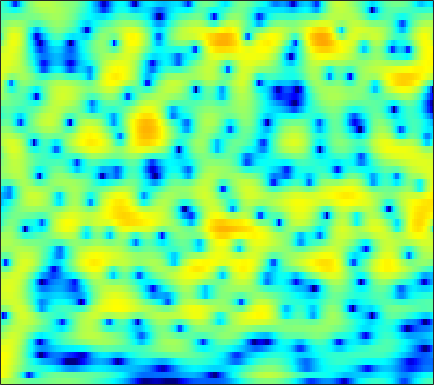

Values plotted in this chart, from the file beside it:
2.2732, 2.1805, 2.002, 1.7634, 1.5484, 1.2169, 0.84149, 0.53924, 0.12445, -0.29221, -0.6889, -0.96205, -1.2757, -1.5089, -1.6302, -1.7044, -1.6886, -1.6251, -1.4858, -1.3036, -1.0968, -0.93546, -0.72332, -0.52143
5.825, 5.5, 4.944, 4.238, 3.598, 2.579, 1.342, 0.2392, -1.525, -3.74, -6.627, -9.484, -14.72, -17.95, -14.43, -10.14, -7.327, -5.821, -4.324, -3.229, -2.424, -1.964, -1.503, -1.183
5.918, 5.637, 5.168, 4.589, 4.086, 3.333, 2.495, 1.821, 0.8836, -0.06481, -0.9797, -1.617, -2.367, -2.982, -3.352, -3.745, -4.059, -4.261, -4.515, -4.78, -5.076, -5.327, -5.72, -6.179
6.103, 5.887, 5.508, 5.027, 4.599, 3.942, 3.19, 2.566, 1.659, 0.6746, -0.3816, -1.215, -2.381, -3.597, -4.535, -5.8, -7.051, -7.934, -8.976, -9.82, -10.45, -10.82, -11.26, -11.72
6.061, 5.956, 5.709, 5.334, 4.966, 4.355, 3.604, 2.943, 1.93, 0.7522, -0.6082, -1.765, -3.513, -5.561, -7.351, -10.22, -13.97, -17.91, -27.69, -29.28, -20.25, -17.31, -15.01, -13.7
5.09, 5.209, 5.225, 5.074, 4.852, 4.402, 3.775, 3.185, 2.236, 1.095, -0.2408, -1.364, -3.008, -4.789, -6.182, -8.03, -9.725, -10.78, -11.73, -12.09, -11.87, -11.44, -10.68, -9.887
3.572, 4.004, 4.402, 4.592, 4.601, 4.431, 4.051, 3.626, 2.864, 1.865, 0.6187, -0.489, -2.236, -4.362, -6.264, -9.359, -13.44, -17.57, -22.54, -18.12, -13.78, -11.57, -9.371, -7.692
1.194, 1.932, 2.712, 3.271, 3.552, 3.743, 3.725, 3.578, 3.205, 2.632, 1.854, 1.132, -0.008453, -1.33, -2.421, -3.94, -5.382, -6.279, -7.002, -7.081, -6.643, -6.194, -5.585, -5.026
-1.11, -0.3149, 0.6121, 1.39, 1.881, 2.413, 2.793, 2.978, 3.077, 3.012, 2.783, 2.517, 2.053, 1.487, 1.003, 0.3088, -0.3899, -0.8833, -1.492, -2.066, -2.618, -3.04, -3.626, -4.331
-3.763, -3.465, -2.699, -1.581, -0.6345, 0.5902, 1.658, 2.302, 2.938, 3.326, 3.478, 3.457, 3.268, 2.924, 2.58, 2.038, 1.427, 0.9358, 0.2509, -0.4921, -1.302, -1.938, -2.863, -4.024
-10.74, -19.4, -15.11, -6.752, -3.431, -0.4954, 1.465, 2.501, 3.429, 3.937, 4.094, 4.012, 3.653, 3.065, 2.508, 1.658, 0.7025, -0.0228, -0.8966, -1.601, -2.124, -2.434, -2.756, -3.02
0.2207, 0.1351, 0.4187, 1.09, 1.736, 2.626, 3.369, 3.76, 4.039, 4.02, 3.694, 3.248, 2.35, 1.089, -0.1229, -2.152, -4.741, -7.082, -10.34, -11.62, -9.931, -8.272, -6.581, -5.338
3.1, 3.253, 3.449, 3.635, 3.762, 3.868, 3.864, 3.76, 3.475, 2.989, 2.268, 1.561, 0.3815, -1.121, -2.489, -4.586, -7.005, -9.024, -11.45, -12.38, -11.55, -10.4, -8.866, -7.712
3.652, 3.892, 4.114, 4.238, 4.255, 4.157, 3.917, 3.642, 3.13, 2.43, 1.535, 0.7376, -0.4708, -1.846, -2.965, -4.519, -6.06, -7.122, -8.259, -8.964, -9.366, -9.51, -9.38, -9.017
3.851, 4.147, 4.423, 4.557, 4.561, 4.437, 4.163, 3.848, 3.257, 2.475, 1.482, 0.5833, -0.8185, -2.434, -3.823, -5.915, -8.139, -9.816, -11.84, -13.06, -13.17, -12.8, -12.16, -11.49
3.651, 3.947, 4.246, 4.426, 4.486, 4.464, 4.295, 4.056, 3.575, 2.886, 1.958, 1.077, -0.3817, -2.201, -3.84, -6.519, -10.03, -13.55, -20.65, -27.61, -20.75, -17.47, -14.9, -13.61
2.479, 2.675, 2.933, 3.222, 3.455, 3.741, 3.938, 3.998, 3.93, 3.633, 3.082, 2.498, 1.459, 0.1154, -1.059, -2.889, -4.957, -6.537, -8.659, -10.38, -11.68, -12.72, -14.02, -15.15
-0.8901, -1.399, -1.681, -1.075, -0.1329, 1.278, 2.556, 3.316, 4.024, 4.379, 4.407, 4.239, 3.761, 2.998, 2.269, 1.123, -0.194, -1.298, -2.984, -4.78, -6.747, -8.64, -11.67, -15.63
-5.193, -8.556, -17.15, -11.31, -6.057, -1.949, 0.6474, 2.011, 3.258, 4.031, 4.429, 4.503, 4.374, 3.999, 3.552, 2.798, 1.837, 1.008, -0.2111, -1.654, -3.152, -4.303, -5.968, -7.428
-1.041, -1.406, -1.599, -1.238, -0.652, 0.3176, 1.321, 1.973, 2.658, 3.14, 3.411, 3.473, 3.387, 3.151, 2.861, 2.324, 1.628, 1.036, 0.1272, -0.9966, -2.229, -3.214, -4.775, -6.492
1.465, 1.405, 1.399, 1.469, 1.558, 1.739, 1.929, 2.04, 2.162, 2.214, 2.192, 2.142, 1.999, 1.781, 1.585, 1.242, 0.8302, 0.4316, -0.1841, -0.8778, -1.81, -2.591, -3.791, -5.367
2.182, 2.154, 2.115, 2.044, 1.962, 1.814, 1.565, 1.343, 1.006, 0.6302, 0.2729, 0.06302, -0.1314, -0.2743, -0.3349, -0.3848, -0.4368, -0.5363, -0.7003, -0.8505, -1.119, -1.36, -1.687, -2.105
1.25, 1.458, 1.654, 1.698, 1.606, 1.238, 0.591, -0.07274, -1.229, -2.551, -3.821, -4.494, -4.675, -4.229, -3.768, -3.164, -2.756, -2.466, -2.157, -1.88, -1.366, -0.9724, -0.4223, 0.1865
-2.038, -0.8771, 0.1999, 0.7749, 0.8772, 0.5855, -0.2034, -1.245, -3.348, -6.718, -12.83, -25.28, -16.29, -9.818, -7.58, -6.247, -6.031, -6.359, -7.017, -7.014, -5.553, -3.814, -1.564, 0.3552
-4.114, -2.719, -1.353, -0.4882, -0.1434, -0.01286, -0.3063, -0.7834, -1.711, -2.968, -4.168, -4.874, -5.122, -5.026, -4.943, -5.262, -6.278, -7.972, -11.39, -14.91, -9.973, -6.391, -2.784, -0.227
-4.358, -3.631, -2.711, -1.909, -1.411, -0.9075, -0.6276, -0.5067, -0.5012, -0.5952, -0.7321, -0.8548, -1.031, -1.189, -1.374, -1.672, -2.064, -2.393, -2.683, -2.641, -2.192, -1.57, -0.6186, 0.3267
-6.756, -5.822, -4.668, -3.636, -2.91, -2.056, -1.266, -0.7526, -0.1668, 0.3412, 0.7085, 0.9457, 1.139, 1.263, 1.294, 1.263, 1.146, 1.083, 0.895, 0.7904, 0.6249, 0.5298, 0.3898, 0.1858
-9.593, -8.425, -7.208, -6.129, -5.294, -4.071, -2.702, -1.707, -0.4449, 0.6263, 1.515, 2.04, 2.6, 2.953, 3.13, 3.225, 3.2, 3.087, 2.851, 2.446, 1.928, 1.361, 0.3768, -0.953
-9.873, -10.19, -11.34, -12.71, -12.62, -9.784, -6.274, -4.051, -1.651, 0.1208, 1.472, 2.206, 2.933, 3.385, 3.583, 3.691, 3.662, 3.514, 3.286, 2.836, 2.291, 1.69, 0.6471, -0.8058
-7.201, -8.029, -9.806, -11.94, -12.22, -9.424, -5.88, -3.708, -1.457, 0.1666, 1.285, 1.862, 2.304, 2.495, 2.478, 2.324, 2.084, 1.896, 1.665, 1.491, 1.3, 1.165, 0.8983, 0.5227
-2.502, -2.529, -2.537, -2.383, -2.105, -1.439, -0.6001, 0.08195, 0.8727, 1.468, 1.77, 1.798, 1.549, 0.9536, 0.304, -0.7886, -1.965, -2.619, -3.03, -2.544, -1.721, -1.019, -0.2222, 0.3946
0.3306, 0.5931, 0.9359, 1.272, 1.529, 1.877, 2.175, 2.348, 2.461, 2.391, 2.09, 1.656, 0.7783, -0.5965, -2.02, -4.728, -9.137, -15.16, -22.34, -10.82, -6.157, -4.074, -2.173, -0.8891
0.7319, 1.171, 1.698, 2.149, 2.43, 2.704, 2.867, 2.89, 2.788, 2.489, 1.999, 1.466, 0.5552, -0.6291, -1.683, -3.264, -4.956, -5.897, -6.483, -5.799, -4.712, -3.796, -2.776, -1.978
-0.1366, 0.6024, 1.458, 2.142, 2.537, 2.882, 3.052, 3.046, 2.881, 2.538, 2.018, 1.54, 0.7764, -0.05505, -0.7047, -1.546, -2.264, -2.705, -3.055, -3.201, -3.186, -3.113, -2.984, -2.882
-1.075, 0.1943, 1.532, 2.504, 3.019, 3.463, 3.62, 3.582, 3.312, 2.841, 2.162, 1.566, 0.6609, -0.2583, -0.9202, -1.68, -2.198, -2.512, -2.717, -2.994, -3.211, -3.508, -3.974, -4.539
-0.06847, 1.292, 2.651, 3.597, 4.062, 4.411, 4.45, 4.293, 3.829, 3.056, 1.99, 0.9544, -0.6796, -2.579, -3.974, -5.28, -5.48, -4.973, -4.256, -3.701, -3.689, -4.053, -5.212, -7.328
1.895, 2.635, 3.422, 3.959, 4.198, 4.278, 4.127, 3.834, 3.227, 2.299, 1.021, -0.2742, -2.567, -6.06, -10.18, -21.93, -14.1, -9.091, -5.654, -3.791, -3.067, -2.994, -3.552, -4.772
1.786, 2.113, 2.437, 2.578, 2.565, 2.371, 1.995, 1.623, 1.016, 0.3532, -0.4251, -1.055, -2.024, -3.048, -3.72, -4.159, -3.887, -3.258, -2.24, -1.43, -0.8066, -0.5908, -0.5277, -0.6664
0.2661, 0.5248, 0.6744, 0.5592, 0.2653, -0.3666, -1.278, -2.025, -2.934, -3.404, -3.318, -2.969, -2.389, -1.758, -1.311, -0.725, -0.1403, 0.3194, 0.8888, 1.396, 1.778, 1.954, 2.046, 1.972
-2.288, -1.656, -1.263, -1.395, -1.896, -3.128, -5.245, -7.701, -12.79, -17.02, -10.96, -7.501, -4.386, -2.281, -1.098, 0.1297, 1.118, 1.719, 2.383, 2.935, 3.295, 3.481, 3.562, 3.457
-4.355, -3.33, -2.587, -2.466, -2.724, -3.569, -4.893, -6.171, -7.861, -8.435, -7.318, -5.914, -4.047, -2.49, -1.508, -0.4044, 0.5399, 1.127, 1.838, 2.43, 2.889, 3.16, 3.381, 3.422
-2.967, -2.463, -2.053, -1.936, -2.008, -2.298, -2.739, -3.06, -3.428, -3.639, -3.589, -3.398, -3.084, -2.682, -2.365, -1.877, -1.349, -0.8514, -0.1557, 0.5707, 1.314, 1.791, 2.337, 2.718
-0.4661, -0.4901, -0.5966, -0.7666, -0.9444, -1.185, -1.456, -1.674, -1.956, -2.269, -2.622, -2.962, -3.498, -4.145, -4.665, -5.243, -5.339, -4.894, -3.742, -2.25, -0.8087, 0.1596, 1.243, 2.089
1.291, 0.7982, 0.1084, -0.546, -0.9553, -1.334, -1.505, -1.585, -1.69, -1.88, -2.328, -2.905, -4.028, -5.857, -7.917, -12.45, -20.7, -16.93, -9.367, -5.277, -2.525, -0.9704, 0.5939, 1.774
2.068, 0.8724, -1.026, -3.116, -4.401, -4.959, -4.122, -3.172, -2.138, -1.544, -1.424, -1.621, -2.319, -3.467, -4.564, -6.107, -6.969, -6.666, -5.173, -3.279, -1.547, -0.4477, 0.7992, 1.784
3.145, 1.588, -1.333, -5.93, -11.56, -13.27, -6.516, -3.648, -1.39, -0.1793, 0.3828, 0.4906, 0.2659, -0.186, -0.6075, -1.17, -1.557, -1.727, -1.638, -1.256, -0.7599, -0.2866, 0.392, 1.018
4.584, 3.826, 2.627, 1.402, 0.7052, 0.2898, 0.4934, 0.8658, 1.355, 1.661, 1.69, 1.506, 1.074, 0.4128, -0.2126, -1.14, -2.156, -2.862, -3.682, -4.243, -4.274, -3.993, -3.388, -2.662
4.847, 4.697, 4.392, 4.036, 3.764, 3.452, 3.177, 2.966, 2.655, 2.237, 1.647, 1.07, 0.1255, -1.088, -2.181, -3.917, -6.093, -8.007, -11.15, -14.65, -15.16, -13.32, -10.62, -8.611
4.561, 4.687, 4.734, 4.661, 4.525, 4.273, 3.912, 3.55, 2.948, 2.185, 1.228, 0.3771, -0.9542, -2.549, -3.897, -5.983, -8.461, -10.57, -13.95, -17.55, -18.27, -16.3, -13.59, -11.61
4.12, 4.377, 4.625, 4.752, 4.749, 4.593, 4.25, 3.871, 3.159, 2.211, 1.026, 0.003995, -1.606, -3.438, -4.935, -7.057, -9.12, -10.46, -12.03, -12.97, -12.98, -12.6, -11.83, -10.96
2.96, 3.499, 4.17, 4.679, 4.926, 5.006, 4.801, 4.453, 3.72, 2.666, 1.285, 0.03682, -1.937, -4.222, -6.147, -8.979, -11.99, -14.24, -16.29, -15.88, -14.1, -12.68, -10.92, -9.655
-0.415, 1.251, 3.046, 4.314, 4.939, 5.395, 5.426, 5.168, 4.476, 3.383, 1.865, 0.3886, -1.961, -4.78, -7.229, -10.92, -14.98, -18.76, -24.11, -20.21, -14.79, -11.87, -9.116, -7.273
-2.951, -0.4153, 1.991, 3.613, 4.411, 5.049, 5.228, 5.083, 4.507, 3.482, 1.975, 0.4741, -2.054, -5.372, -8.598, -14.15, -20.28, -19.73, -15.35, -11.99, -9.226, -7.465, -5.487, -3.975
-0.8575, 0.22, 1.52, 2.549, 3.138, 3.618, 3.785, 3.711, 3.324, 2.595, 1.498, 0.4358, -1.359, -3.626, -5.614, -8.453, -10.37, -10.22, -8.557, -6.588, -4.786, -3.601, -2.307, -1.334
-1.325, -0.6694, 0.07936, 0.6753, 1.024, 1.334, 1.477, 1.471, 1.335, 1.053, 0.6148, 0.1982, -0.4959, -1.278, -1.857, -2.473, -2.811, -2.843, -2.551, -1.98, -1.28, -0.7549, -0.127, 0.3846
-2.658, -2.272, -1.92, -1.704, -1.631, -1.548, -1.466, -1.383, -1.223, -1.024, -0.8176, -0.6906, -0.5576, -0.4594, -0.3962, -0.3061, -0.1851, -0.05558, 0.1833, 0.4846, 0.7954, 1.014, 1.284, 1.5
-3.458, -3.498, -3.779, -4.302, -4.798, -5.458, -5.823, -5.712, -5.052, -4.021, -2.899, -2.113, -1.177, -0.4005, 0.08198, 0.5987, 1.025, 1.305, 1.609, 1.842, 2.018, 2.118, 2.201, 2.217
-3.314, -3.797, -4.813, -6.398, -8.056, -11.39, -16.35, -17.43, -12.05, -7.754, -4.818, -3.149, -1.465, -0.211, 0.5224, 1.287, 1.855, 2.169, 2.468, 2.646, 2.732, 2.739, 2.661, 2.494
